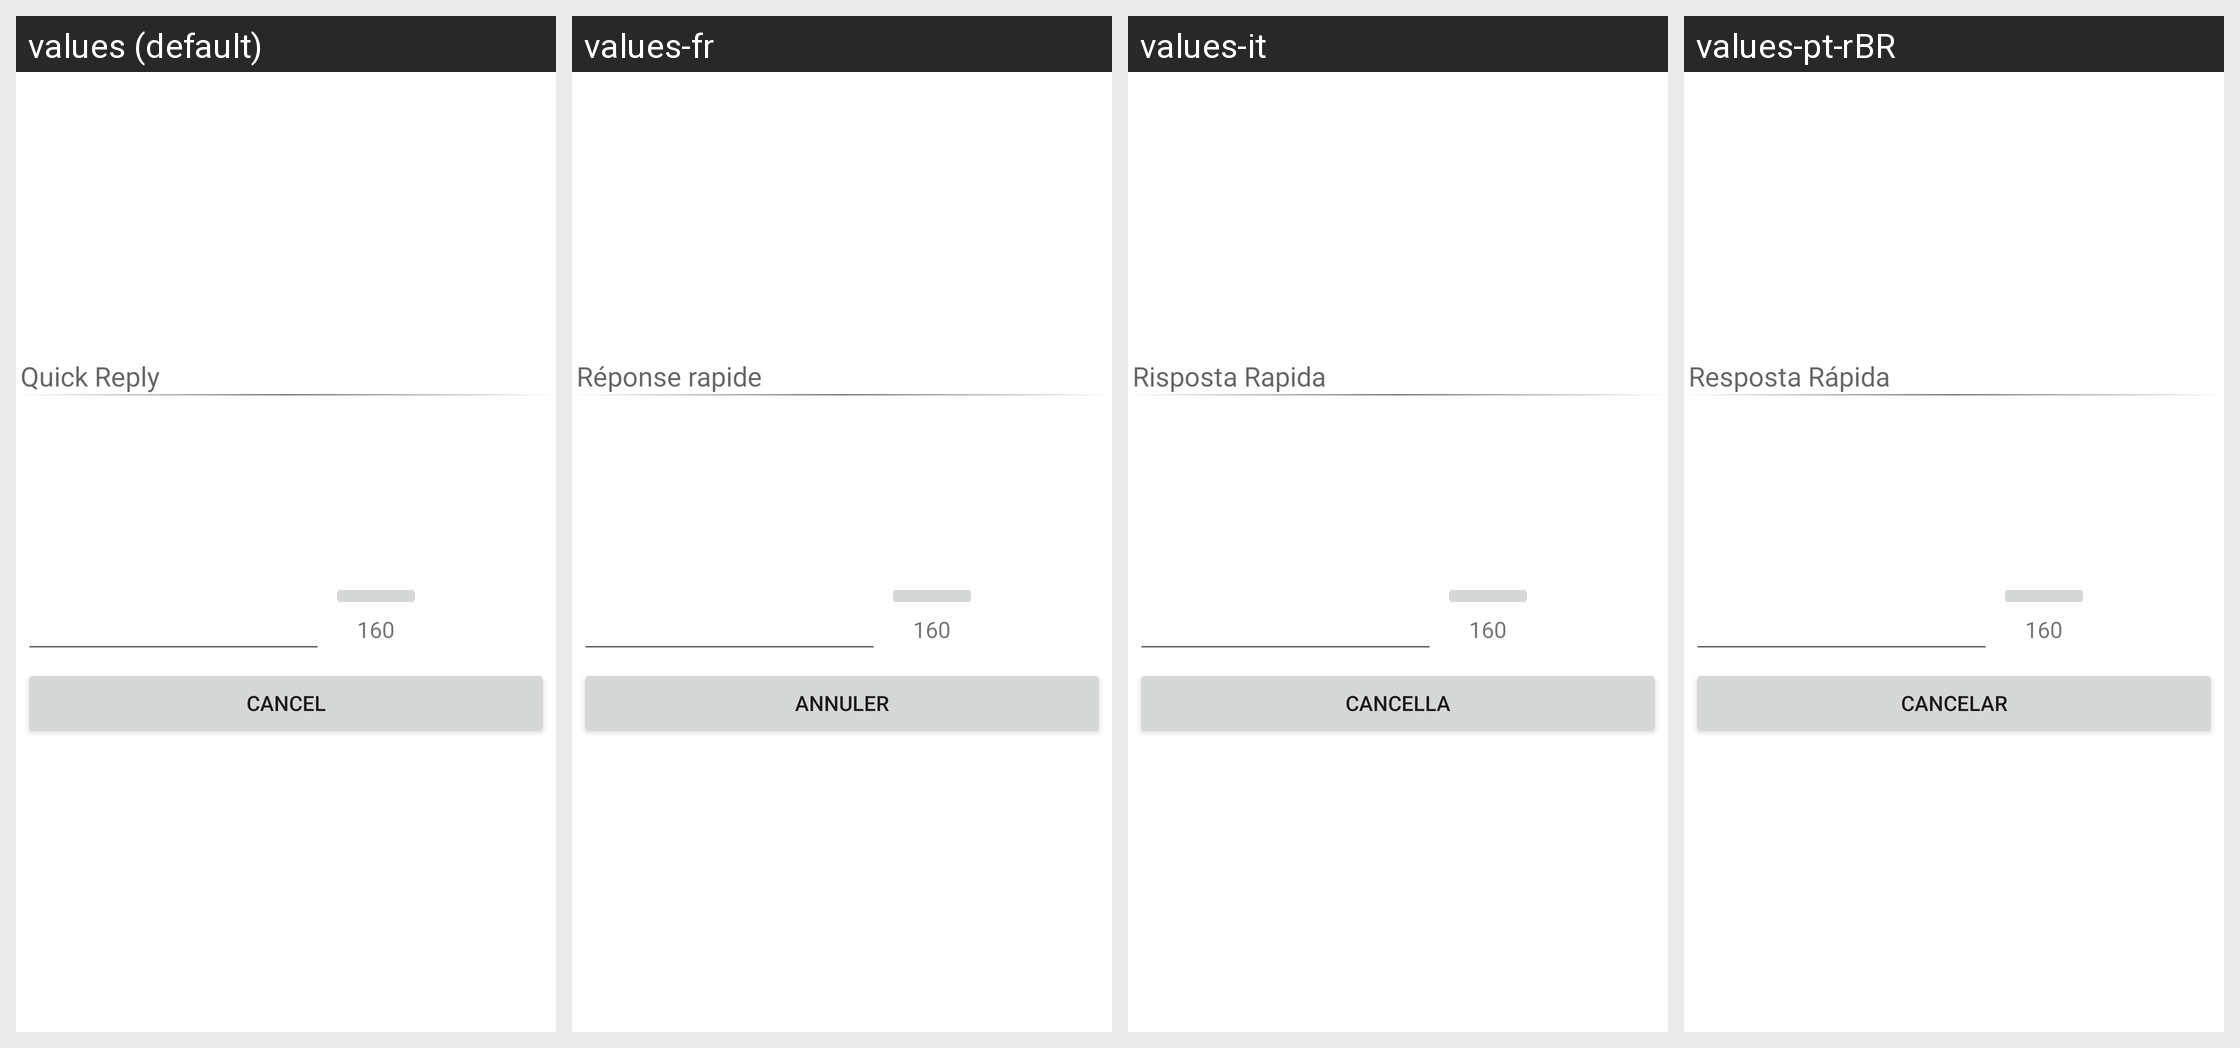

Here is an Android app screen in its default locale and in the app's own translations. Write out the translated-string differences for the strings that appear on this screen.
Android screen res/layout/reply.xml rendered under 4 locales, left to right: values (default), values-fr, values-it, values-pt-rBR. Device: Nexus 5 (rendered at 1080×1920; each locale shown at half size, 540×960, under a caption strip naming it); theme Theme.MaterialComponents.DayNight.NoActionBar.
Other locales in the repository, not shown: values-de, values-en, values-en-rGB, values-es, values-ga, values-he, values-hu, values-iw, values-ja, values-pl, values-pt, values-ru, values-tr, values-zh-rCN.
Strings drawn on this screen, with the default value and each locale's value (text and hints the layout hard-codes, and strings that could not be matched under every locale, appear in the picture but are not listed):

quick_reply
  values: Quick Reply
  values-fr: Réponse rapide
  values-it: Risposta Rapida
  values-pt-rBR: Resposta Rápida

cancel
  values: Cancel
  values-fr: Annuler
  values-it: Cancella
  values-pt-rBR: Cancelar
